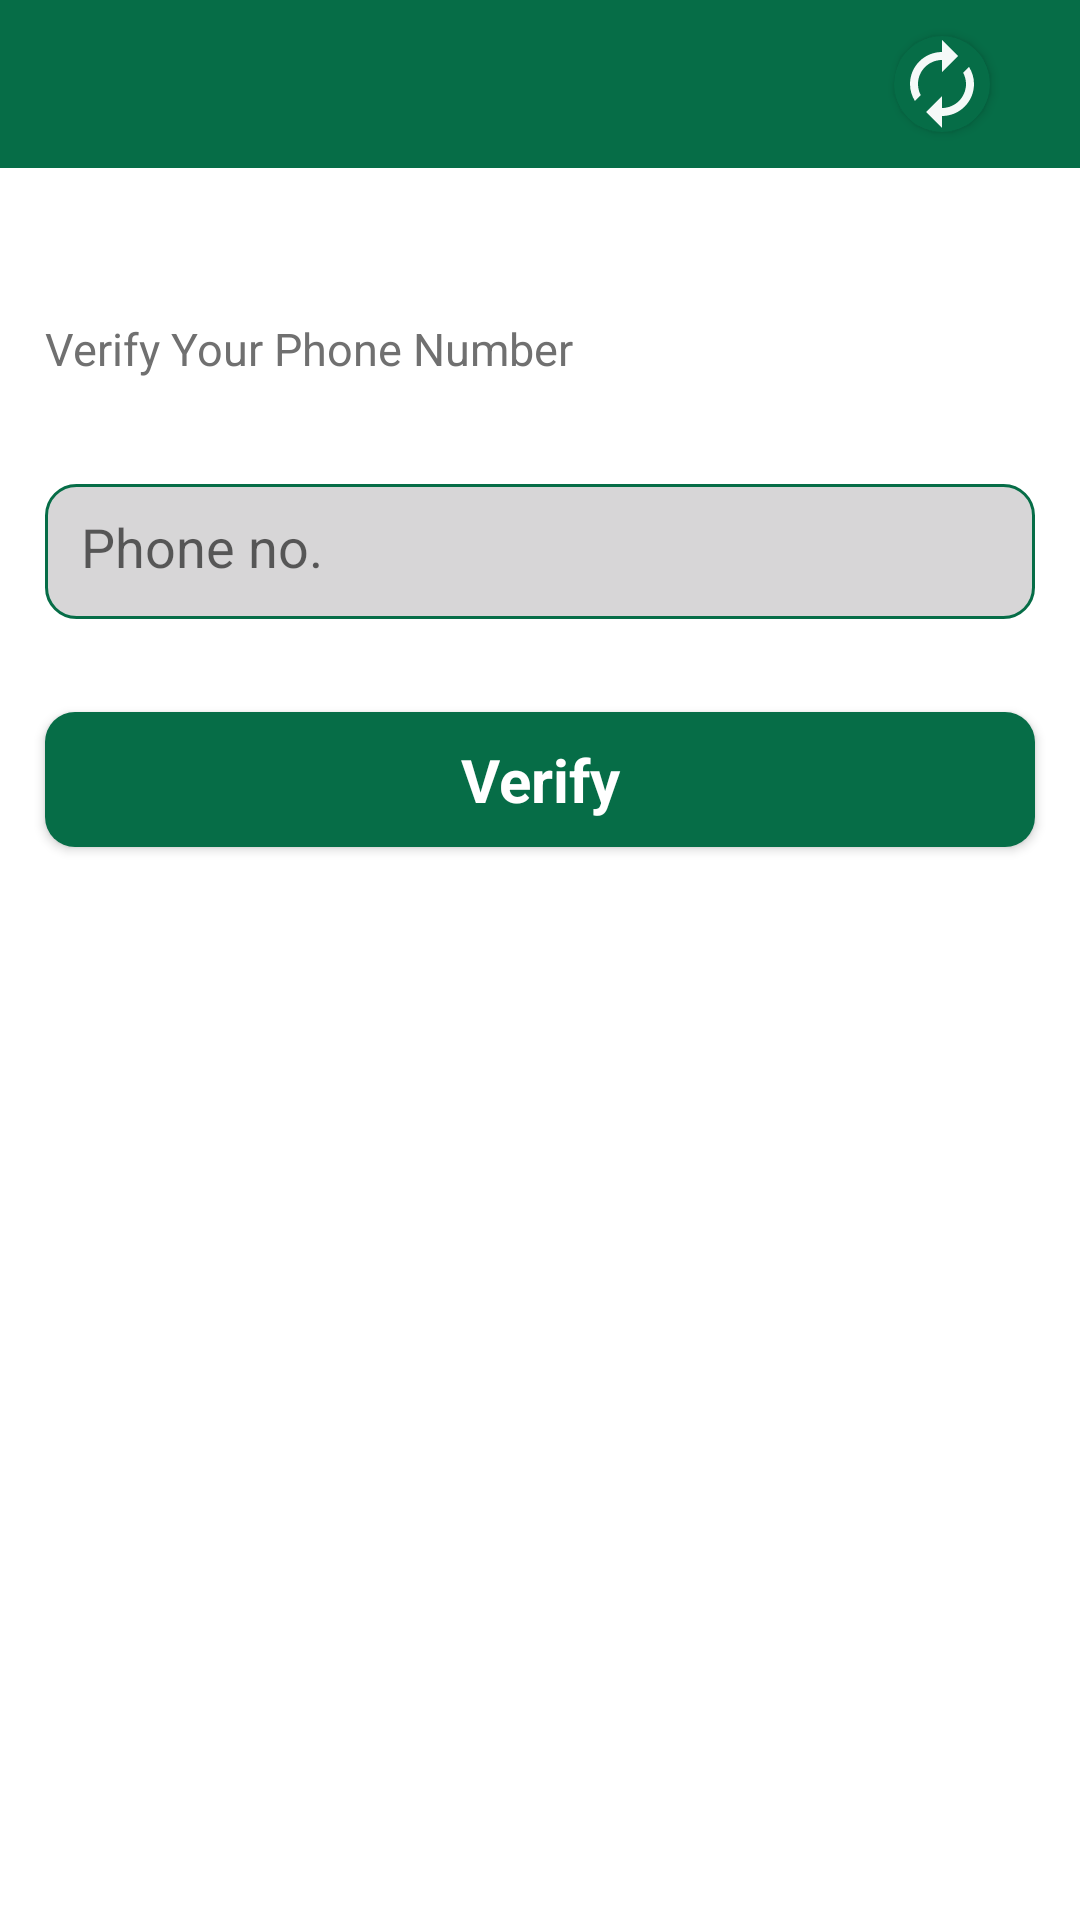

Produce the Android XML layout that renders to this screen, including the resource entries it uses.
<!-- AndroidManifest.xml: application theme Theme.Project2 -->
<!-- res/layout/activity_forget_password.xml -->
<?xml version="1.0" encoding="utf-8"?>
<LinearLayout xmlns:android="http://schemas.android.com/apk/res/android"
    xmlns:app="http://schemas.android.com/apk/res-auto"
    xmlns:tools="http://schemas.android.com/tools"
    android:layout_width="match_parent"
    android:layout_height="match_parent"
    tools:context=".Forget_Password"
    android:orientation="vertical"
    android:background="@color/white">

    <LinearLayout
        android:layout_width="match_parent"
        android:layout_height="wrap_content"
        android:orientation="vertical">

        <include
            android:id="@+id/toolbar_resetPassword"
            layout="@layout/toolbar">
        </include>


    </LinearLayout>

    <LinearLayout
        android:layout_width="wrap_content"
        android:layout_height="wrap_content"
        android:layout_marginTop="50dp"
        android:layout_marginStart="15dp">

        <TextView
            android:layout_width="wrap_content"
            android:layout_height="match_parent"
            android:textSize="15sp"
            android:textColor="#707070"
            android:text="Verify Your Phone Number"/>
    </LinearLayout>


    <LinearLayout
        android:layout_width="match_parent"
        android:layout_height="wrap_content"
        android:layout_marginTop="35dp"
        android:layout_marginStart="15dp"
        android:layout_marginEnd="15dp">

        <EditText
            android:id="@+id/phoneNo"
            android:layout_width="match_parent"
            android:layout_height="45dp"
            android:background="@drawable/edittext_background"
            android:ems="10"
            android:hint="Phone no."
            android:inputType="number"
            android:padding="12dp"
            android:textColor="#707070"
            android:textSize="18sp" />


    </LinearLayout>

    <androidx.appcompat.widget.AppCompatButton
        android:id="@+id/verifyBtn"
        android:layout_marginStart="15dp"
        android:layout_marginEnd="15dp"
        style="@android:style/Widget.Button"
        android:layout_width="match_parent"
        android:layout_height="45dp"
        android:layout_marginTop="31dp"
        android:background="@drawable/button_background"
        android:text="Verify"
        android:textColor="#ffffff"
        android:textSize="20sp"
        android:textStyle="bold" />

</LinearLayout>
<!-- res/layout/toolbar.xml (included above) -->
<?xml version="1.0" encoding="utf-8"?>
<androidx.appcompat.widget.Toolbar xmlns:android="http://schemas.android.com/apk/res/android"
    android:layout_width="match_parent"
    android:layout_height="56dp"
    xmlns:app="http://schemas.android.com/apk/res-auto"
    app:titleMarginBottom="16dp"
    android:id="@+id/toolbar"
    android:elevation="4dp"
    android:background="#066D47"
    app:layout_scrollFlags="scroll|enterAlways"
    app:layout_behavior="@string/appbar_scrolling_view_behavior"
    android:theme="@style/ThemeOverlay.AppCompat.Dark.ActionBar"
    android:popupTheme="@style/ThemeOverlay.AppCompat.Light">

    <androidx.cardview.widget.CardView
        android:id="@+id/cardreload"
        android:layout_width="32dp"
        android:layout_height="32dp"
        app:cardCornerRadius="20dp"
        android:layout_marginEnd="30dp"
        android:layout_gravity="end|center"
        android:backgroundTint="#066D47"
        android:clickable="true"
        android:focusable="true">

        <ImageView
            android:id="@+id/reload"
            android:layout_width="match_parent"
            android:layout_height="match_parent"
            android:layout_gravity="center"
            android:background="@drawable/reload"
            />
    </androidx.cardview.widget.CardView>

</androidx.appcompat.widget.Toolbar>
<!-- resources referenced by this layout -->
<resources>
  <!-- drawable button_background (drawable) -->
  <?xml version="1.0" encoding="utf-8"?>
  <selector xmlns:android="http://schemas.android.com/apk/res/android">
  <item>
      <shape android:shape="rectangle">
          <corners android:radius="10dp"/>
          <solid android:color="#066D47"/>
      </shape>
  </item>
  </selector>
  <!-- drawable edittext_background (drawable) -->
  <?xml version="1.0" encoding="utf-8"?>
  <selector xmlns:android="http://schemas.android.com/apk/res/android">
  <item>
      <shape android:shape="rectangle">
          <solid android:color="#D7D6D7"/>
          <corners android:radius="10dp"/>
          <stroke android:color="#066D47" android:width="1dp"/>
      </shape>
  </item>
  </selector>
  <!-- drawable reload (drawable) -->
  <vector android:alpha="0.96" android:height="10dp"
      android:tint="#FFFFFF" android:viewportHeight="24"
      android:viewportWidth="24" android:width="10dp" xmlns:android="http://schemas.android.com/apk/res/android">
      <path android:fillColor="@android:color/white" android:pathData="M12,6v3l4,-4 -4,-4v3c-4.42,0 -8,3.58 -8,8 0,1.57 0.46,3.03 1.24,4.26L6.7,14.8c-0.45,-0.83 -0.7,-1.79 -0.7,-2.8 0,-3.31 2.69,-6 6,-6zM18.76,7.74L17.3,9.2c0.44,0.84 0.7,1.79 0.7,2.8 0,3.31 -2.69,6 -6,6v-3l-4,4 4,4v-3c4.42,0 8,-3.58 8,-8 0,-1.57 -0.46,-3.03 -1.24,-4.26z"/>
  </vector>
  <style name="Theme.Project2" parent="Theme.MaterialComponents.DayNight.NoActionBar">
          
          <item name="colorPrimary">@color/purple_500</item>
          <item name="colorPrimaryVariant">@color/purple_700</item>
          <item name="colorOnPrimary">@color/white</item>
          
          <item name="colorSecondary">@color/teal_200</item>
          <item name="colorSecondaryVariant">@color/teal_700</item>
          <item name="colorOnSecondary">@color/black</item>
          
          <item name="android:statusBarColor">?attr/colorPrimaryVariant</item>
          
      </style>
  <!-- not gathered from this repository: default colours our renderer supplied (Android Studio template values) -->
  <color name="purple_500">#FF6200EE</color>
  <color name="purple_700">#FF3700B3</color>
  <color name="teal_200">#FF03DAC5</color>
  <color name="teal_700">#FF018786</color>
  <color name="black">#FF000000</color>
  <color name="white">#FFFFFFFF</color>
</resources>
